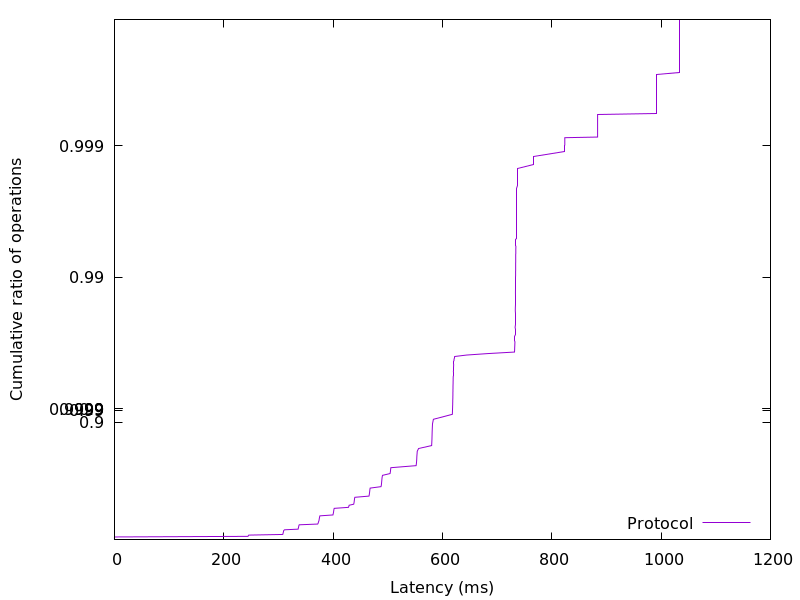

Values plotted in this chart, from the file beside it:
0.025088, 0.01
0.02586, 0.02
0.02662, 0.03
0.02714, 0.04
0.02867, 0.05
0.05734, 0.06
244.3, 0.07
244.8, 0.08
245.7, 0.09
307.9, 0.1
308.3, 0.11
308.5, 0.12
308.8, 0.13
309.1, 0.14
309.3, 0.15
309.7, 0.16
311.2, 0.17
335.9, 0.18
336.2, 0.19
336.6, 0.2
336.9, 0.21
337.1, 0.22
337.4, 0.23
337.9, 0.24
371.8, 0.25
372.5, 0.26
372.9, 0.27
373.4, 0.28
374, 0.29
374.2, 0.3
374.5, 0.31
374.8, 0.32
375.1, 0.33
375.4, 0.34
375.9, 0.35
399.7, 0.36
400, 0.37
400.4, 0.38
400.8, 0.39
400.9, 0.4
401.2, 0.41
401.5, 0.42
402, 0.43
428, 0.44
428.7, 0.45
429.3, 0.46
437.7, 0.47
438.1, 0.48
438.4, 0.49
438.7, 0.5
439, 0.51
439.2, 0.52
439.7, 0.53
465.5, 0.54
466.1, 0.55
466.4, 0.56
466.7, 0.57
467, 0.58
467.3, 0.59
467.8, 0.6
487.6, 0.61
... 298 more rows
